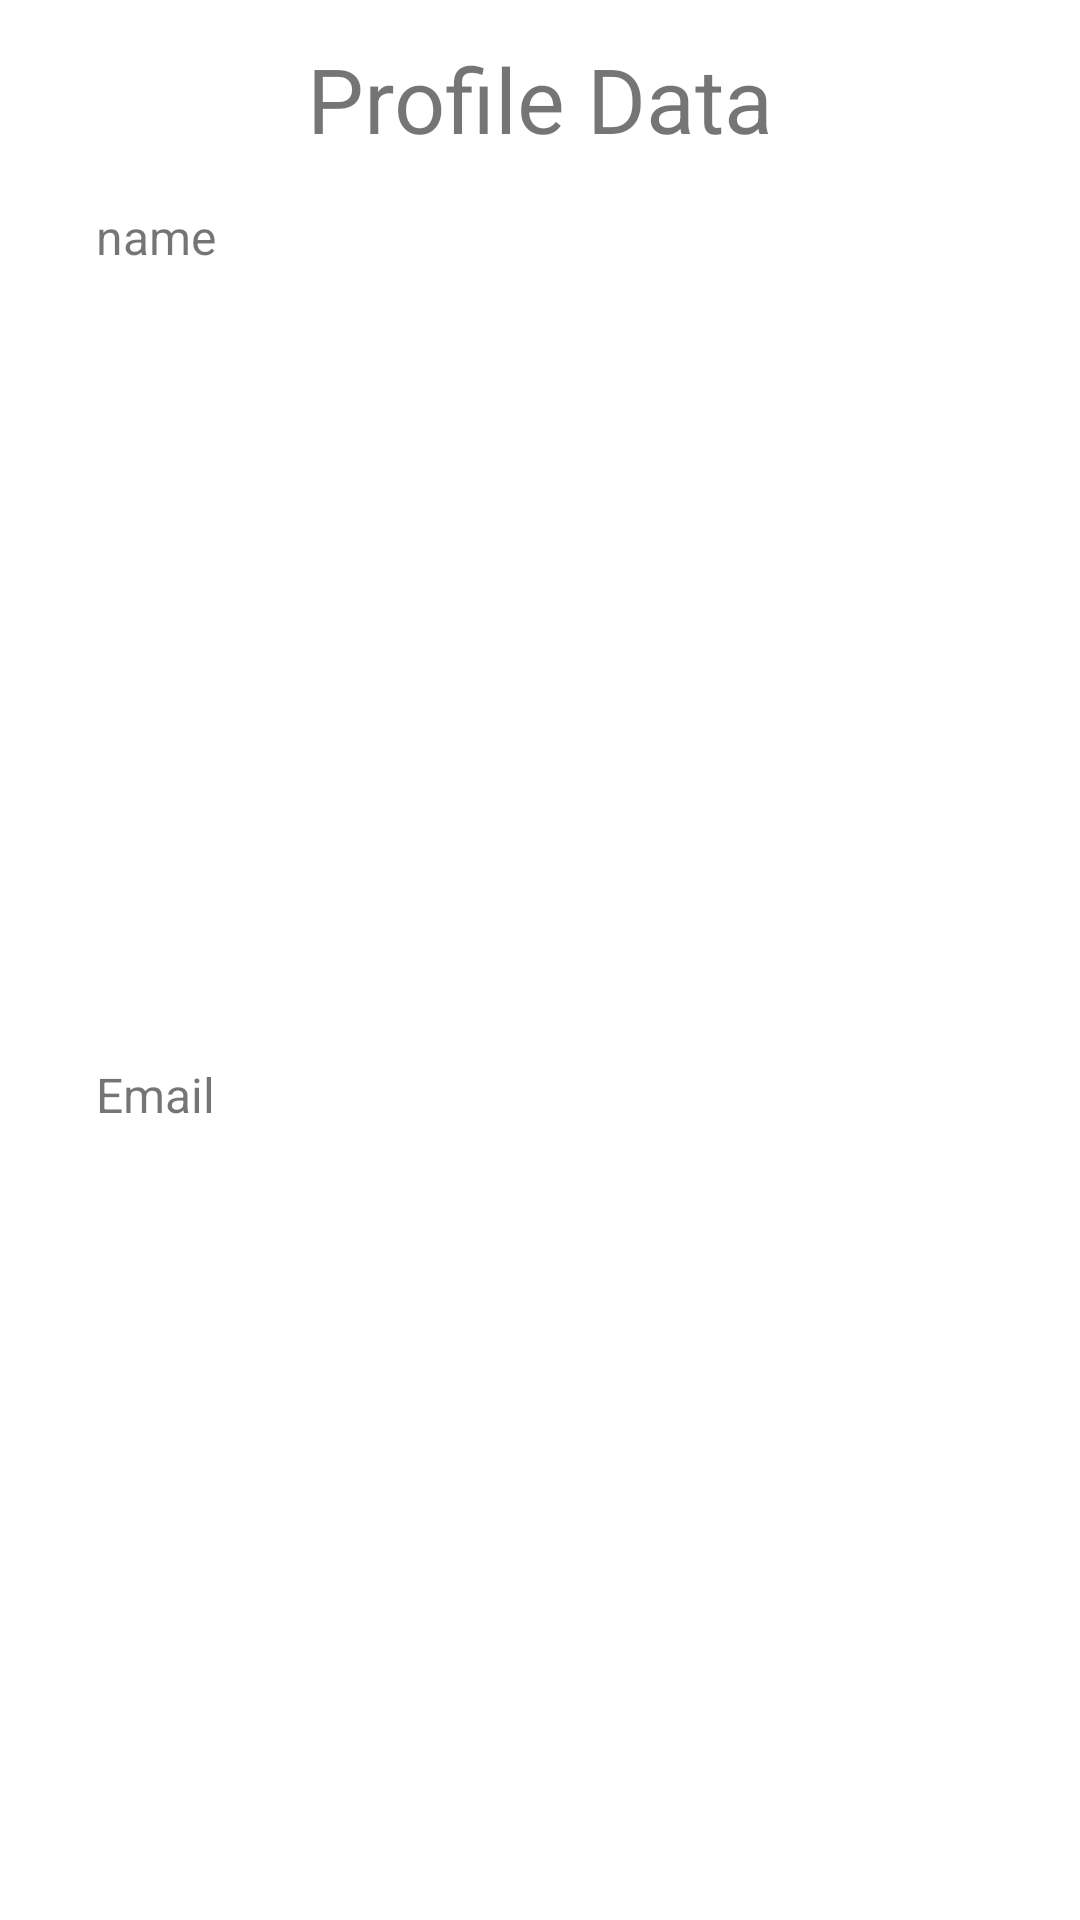

Android layout source for this screen:
<!-- AndroidManifest.xml: application theme Theme.CharityApp -->
<!-- res/layout/myprofiledialog.xml -->
<?xml version="1.0" encoding="utf-8"?>
<androidx.constraintlayout.widget.ConstraintLayout xmlns:android="http://schemas.android.com/apk/res/android"
    xmlns:app="http://schemas.android.com/apk/res-auto"
    xmlns:tools="http://schemas.android.com/tools"
    android:layout_width="match_parent"
    android:layout_height="wrap_content"
    android:background="@color/white">


    <TextView
        android:id="@+id/txt"
        android:layout_width="match_parent"
        android:layout_height="50dp"
        android:layout_marginTop="8dp"
        android:ellipsize="marquee"
        android:gravity="center"
        android:marqueeRepeatLimit="marquee_forever"
        android:singleLine="true"
        android:text="Profile Data"
        android:textSize="30dp"
        app:layout_constraintEnd_toEndOf="parent"
        app:layout_constraintStart_toStartOf="parent"
        app:layout_constraintTop_toTopOf="parent" />

    <TextView
        android:id="@+id/email"
        android:layout_width="0dp"
        android:layout_height="wrap_content"
        android:layout_marginStart="32dp"
        android:layout_marginEnd="32dp"
        android:layout_marginTop="10dp"
        android:ellipsize="marquee"
        android:gravity="start"
        android:marqueeRepeatLimit="marquee_forever"
        android:singleLine="false"
        android:text="name"
        android:textSize="16dp"
        app:layout_constraintEnd_toEndOf="parent"
         app:layout_constraintStart_toStartOf="parent"
        app:layout_constraintTop_toBottomOf="@+id/txt" />

    <TextView
        android:id="@+id/name"
        android:layout_width="0dp"
        android:layout_height="wrap_content"
        android:layout_marginStart="32dp"
        android:layout_marginTop="10dp"
        android:layout_marginEnd="32dp"
        android:layout_marginBottom="10dp"
        android:ellipsize="marquee"
        android:gravity="start"
        android:marqueeRepeatLimit="marquee_forever"
        android:singleLine="false"
        android:text="Email"
        android:textSize="16dp"
        app:layout_constraintBottom_toBottomOf="parent"
        app:layout_constraintEnd_toEndOf="parent"
        app:layout_constraintStart_toStartOf="parent"
        app:layout_constraintTop_toBottomOf="@+id/email" />


</androidx.constraintlayout.widget.ConstraintLayout>
<!-- resources referenced by this layout -->
<resources>
  <color name="white">#FFFFFFFF</color>
  <style name="Theme.CharityApp" parent="Theme.MaterialComponents.DayNight.NoActionBar">
          
          <item name="colorPrimary">@color/colorPrimary</item>
          <item name="colorPrimaryVariant">@color/colorPrimary</item>
          <item name="colorOnPrimary">@color/white</item>
          
          <item name="colorSecondary">@color/teal_200</item>
          <item name="colorSecondaryVariant">@color/teal_700</item>
          <item name="colorOnSecondary">@color/black</item>
          
          <item name="android:statusBarColor" tools:targetApi="l">?attr/colorPrimaryVariant</item>
          
      </style>
  <color name="colorPrimary">#FCAE4A</color>
  <color name="teal_200">#FF03DAC5</color>
  <color name="teal_700">#FF018786</color>
  <color name="black">#FF000000</color>
</resources>
